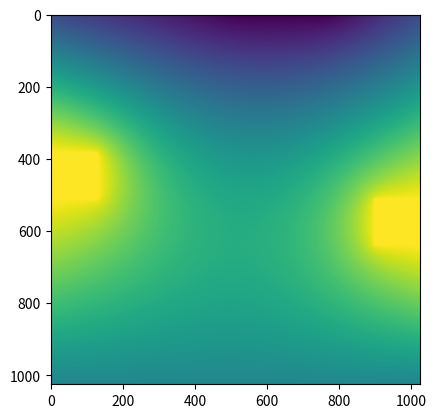

Python code for this plot:
# -*- coding: utf-8 -*-
"""
Created on Sat Dec 26 14:37:56 2020

[redacted]
"""

import numpy as np
import matplotlib.pyplot as plt
import math

def grid_with_boundary(k):
    """
    

    Parameters
    ----------
    k : int
        Creates a grid of size 2^k.

    Returns
    -------
    f : numpy array
        The value of the grid with the boundary conditions
        applied.

    """

    n = 2**k

    # grid
    f = np.zeros((n+1, n+1))

    # boundary conditions

    # bottom
    f[0, 0:(int(n/2))] = np.linspace(13, 5, int((n/2)))
    f[0, int(n/2):int(3*n/4)] = 5
    f[0, int(3*n/4):-1] = np.linspace(5, 13, int(n/4))

    # top
    f[-1, :] = 21

    # left
    f[0:int(3*n/8), 0] = np.linspace(13, 40, int(3*n/8))
    f[int(n/2):-1, 0] = np.linspace(40, 21, int(n/2))

    # right
    f[0:int(n/2), -1] = np.linspace(13, 40, int(n/2))
    f[int(5*n/8):-1, -1] = np.linspace(40, 21, int(3*n/8))

    # heaters
    f[int(3*n/8):int(n/2), 0:int(n/8+1)] = 40
    f[int(n/2):int(5*n/8), int(7*n/8):(n+1)] = 40
    return f

def add_heaters(T):
    m, n = T.shape
    T_update = T.copy()
    T_update[int(3*n/8):int(n/2), 0:int(n/8+1)] = 40
    T_update[int(n/2):int(5*n/8), int(7*n/8):(n+1)] = 40
    return T_update

def simulation(T, e=1E-3, num_steps=200):
    
    results = [T]
    m, n = T.shape
    
    for i in range(num_steps):
        
        T_update = jacobi_step(T)
        
        T_update = add_heaters(T_update)
        
        results.append(T_update.copy())
        
        if np.max(np.abs(T_update - T)) < e:
            return results
        
        T = T_update.copy()

    return results

def jacobi_step(T):
    
    # How many rows and columns
    m, n = T.shape
    
    T_update = T.copy()
    
    # for every point that isnt on the boundary
    for i in range(1, m-1):
        for j in range(1, n-1):
            T_update[i,j] = (T[i+1,j] + T[i-1,j] + T[i,j-1] + T[i, j+1])/4
    
    return T_update

def initial_condition(T):
    
    m, n = T.shape
    
    T_update = T.copy()
    
    for i in range(1, m-1):
        for j in range(1, n-1):
            T_update[i,j] = (j*T[i, -1] + (n+1-j)*T[i, 0] +
                             (m+1-i)*T[0, j] + m*T[-1, j])/(m+n+2)
    
    return T_update

def uplevel(T):
    
    _, n = T.shape
    
    # Workout what k was used
    k = int(np.log2(n))
    
    T_update = grid_with_boundary(k+1)
    
    T_update = add_heaters(T_update)
    _, new_n = T_update.shape
    
    for i in range(1, new_n-1):
        for j in range(1, new_n-1):
            T_update[i,j] = T[int(i/2), int(j/2)]
    
    return T_update

def multilevel(T, k_final, e =1e-2, num_steps=5000):
    
    _, n = T.shape
    k_start = int(np.log2(n))
    
    ks = []
    iterations = []
    
    for k in range(k_start, k_final+1):
        ks.append(k)
        
        results = simulation(T, e=e, num_steps=num_steps)
        iterations.append(len(results))
        
        T = results[-1]
        
        if k < k_final:
            T = uplevel(T)
            T = add_heaters(T)
    
    return T, ks, iterations

starting_point = grid_with_boundary(4)

T_end, ks_end, its = multilevel(starting_point, 10)
plt.imshow(T_end)